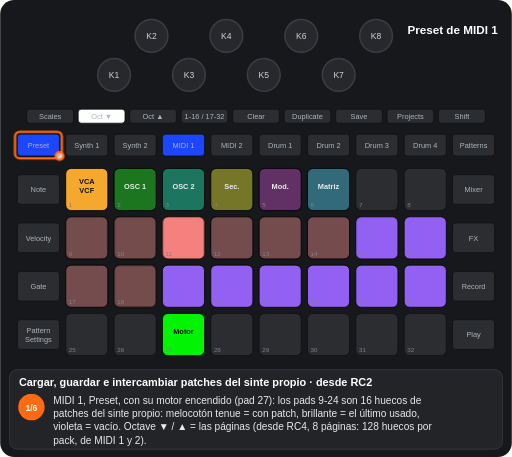
t = 0.00 s
t = 1.88 s: frame unchanged from t = 0.00 s, image omitted
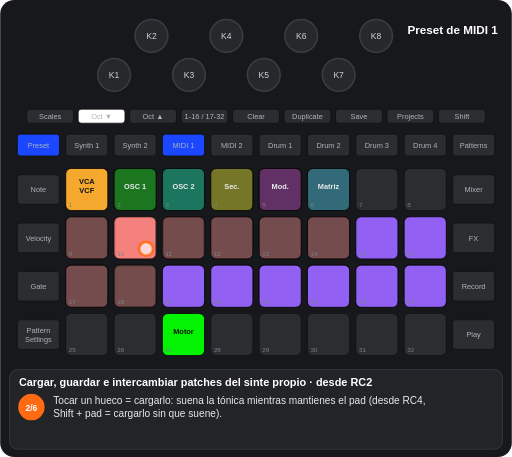
t = 3.54 s
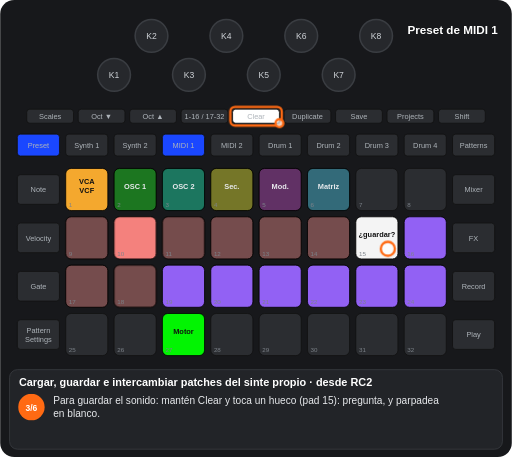
t = 5.03 s
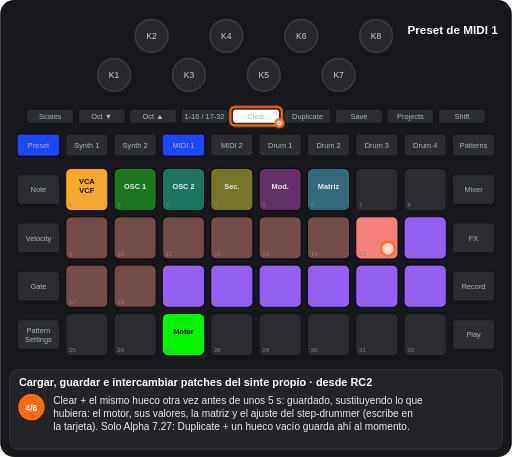
t = 6.51 s
t = 8.32 s: frame unchanged from t = 6.51 s, image omitted

The animated SVG that drew these frames (rendered in a browser with its animation timeline set to each time). Animation: 17 CSS @keyframes rules; frames cover the first 8.32 s, repeats indefinitely.

<svg xmlns="http://www.w3.org/2000/svg" viewBox="0 0 656 586" width="656" height="586" font-family="Arial, Helvetica, sans-serif" role="img" aria-label="Cargar, guardar e intercambiar patches del sinte propio · desde RC2"><title>Cargar, guardar e intercambiar patches del sinte propio · desde RC2</title><style>.kb{fill:#26282c;stroke:#3a3d42;stroke-width:2}.kt{font-size:11px;fill:#cfd3d8;text-anchor:middle}.u{fill:#2b2d31;stroke:#111}.bt{font-size:9.5px;fill:#aeb4ba;text-anchor:middle}.pn{font-size:8px;fill:#7d838a}.pl{font-size:9.5px;font-weight:bold;text-anchor:middle}.kl{font-size:10px;fill:#cfd3d8;text-anchor:middle}.fg{fill:#fff;fill-opacity:.7;stroke:#ff6a13;stroke-width:3}.fo{fill:none;stroke:#ff6a13;stroke-width:3}.ta{fill:none;stroke:#ff6a13;stroke-width:3}.vw{font-size:15px;font-weight:bold;fill:#fff;text-anchor:middle}.ti{font-size:14px;font-weight:bold;fill:#fff}.cp{font-size:13px;fill:#e8eaed}.sn{font-size:11px;font-weight:bold;fill:#fff;text-anchor:middle}.b{animation:b .6s step-end infinite}@keyframes b{0%{opacity:1}50%{opacity:0}100%{opacity:0}}.v{animation:v 1.2s ease-in-out infinite}@keyframes v{0%{opacity:1}50%{opacity:.3}100%{opacity:1}}.g0{animation:kg0 13023ms step-end infinite}@keyframes kg0{0%{opacity:1}68.471%{opacity:0}100%{opacity:0}}.g1{animation:kg1 13023ms step-end infinite}@keyframes kg1{0%{opacity:1}19.197%{opacity:0}49.274%{opacity:1}100%{opacity:1}}.g2{animation:kg2 13023ms step-end infinite}@keyframes kg2{0%{opacity:1}19.197%{opacity:0}100%{opacity:0}}.g3{animation:kg3 13023ms step-end infinite}@keyframes kg3{0%{opacity:1}35.099%{opacity:0}100%{opacity:0}}.g4{animation:kg4 13023ms step-end infinite}@keyframes kg4{0%{opacity:1}81.402%{opacity:0}100%{opacity:0}}.g5{animation:kg5 13023ms step-end infinite;opacity:0}@keyframes kg5{0%{opacity:0}19.197%{opacity:1}49.274%{opacity:0}100%{opacity:0}}.g6{animation:kg6 13023ms step-end infinite;opacity:0}@keyframes kg6{0%{opacity:0}19.197%{opacity:1}100%{opacity:1}}.g7{animation:kg7 13023ms step-end infinite;opacity:0}@keyframes kg7{0%{opacity:0}35.099%{opacity:1}49.274%{opacity:0}100%{opacity:0}}.g8{animation:kg8 13023ms step-end infinite;opacity:0}@keyframes kg8{0%{opacity:0}49.274%{opacity:1}100%{opacity:1}}.g9{animation:kg9 13023ms step-end infinite;opacity:0}@keyframes kg9{0%{opacity:0}68.471%{opacity:1}81.402%{opacity:0}100%{opacity:0}}.g10{animation:kg10 13023ms step-end infinite;opacity:0}@keyframes kg10{0%{opacity:0}81.402%{opacity:1}100%{opacity:1}}.g11{animation:kg11 13023ms step-end infinite;opacity:0}@keyframes kg11{0%{opacity:0}35.099%{opacity:1}68.471%{opacity:0}100%{opacity:0}}.g12{animation:kg12 13023ms step-end infinite;opacity:0}@keyframes kg12{0%{opacity:0}68.471%{opacity:1}100%{opacity:1}}.g13{animation:kg13 13023ms step-end infinite;opacity:0}@keyframes kg13{0%{opacity:0}19.197%{opacity:1}35.099%{opacity:0}100%{opacity:0}}.g14{animation:kg14 13023ms step-end infinite;opacity:0}@keyframes kg14{0%{opacity:0}49.274%{opacity:1}68.471%{opacity:0}100%{opacity:0}}</style><rect width="656" height="586" rx="18" fill="#17181b"/><circle cx="146" cy="96" r="21" class="kb"/><text x="146" y="100" class="kt">K1</text><circle cx="194" cy="46" r="21" class="kb"/><text x="194" y="50" class="kt">K2</text><circle cx="242" cy="96" r="21" class="kb"/><text x="242" y="100" class="kt">K3</text><circle cx="290" cy="46" r="21" class="kb"/><text x="290" y="50" class="kt">K4</text><circle cx="338" cy="96" r="21" class="kb"/><text x="338" y="100" class="kt">K5</text><circle cx="386" cy="46" r="21" class="kb"/><text x="386" y="50" class="kt">K6</text><circle cx="434" cy="96" r="21" class="kb"/><text x="434" y="100" class="kt">K7</text><circle cx="482" cy="46" r="21" class="kb"/><text x="482" y="50" class="kt">K8</text><rect x="34" y="140" width="60" height="18" rx="4" class="u"/><text x="64" y="152.5" class="bt">Scales</text><rect x="100" y="140" width="60" height="18" rx="4" class="u"/><text x="130" y="152.5" class="bt">Oct ▼</text><rect x="166" y="140" width="60" height="18" rx="4" class="u"/><text x="196" y="152.5" class="bt">Oct ▲</text><rect x="232" y="140" width="60" height="18" rx="4" class="u"/><text x="262" y="152.5" class="bt">1-16 / 17-32</text><rect x="298" y="140" width="60" height="18" rx="4" class="u"/><text x="328" y="152.5" class="bt">Clear</text><rect x="364" y="140" width="60" height="18" rx="4" class="u"/><text x="394" y="152.5" class="bt">Duplicate</text><rect x="430" y="140" width="60" height="18" rx="4" class="u"/><text x="460" y="152.5" class="bt">Save</text><rect x="496" y="140" width="60" height="18" rx="4" class="u"/><text x="526" y="152.5" class="bt">Projects</text><rect x="562" y="140" width="60" height="18" rx="4" class="u"/><text x="592" y="152.5" class="bt">Shift</text><rect x="22" y="172" width="54" height="28" rx="4" class="u"/><text x="49" y="189.5" class="bt">Preset</text><rect x="84" y="172" width="54" height="28" rx="4" class="u"/><text x="111" y="189.5" class="bt">Synth 1</text><rect x="146" y="172" width="54" height="28" rx="4" class="u"/><text x="173" y="189.5" class="bt">Synth 2</text><rect x="208" y="172" width="54" height="28" rx="4" class="u"/><text x="235" y="189.5" class="bt">MIDI 1</text><rect x="270" y="172" width="54" height="28" rx="4" class="u"/><text x="297" y="189.5" class="bt">MIDI 2</text><rect x="332" y="172" width="54" height="28" rx="4" class="u"/><text x="359" y="189.5" class="bt">Drum 1</text><rect x="394" y="172" width="54" height="28" rx="4" class="u"/><text x="421" y="189.5" class="bt">Drum 2</text><rect x="456" y="172" width="54" height="28" rx="4" class="u"/><text x="483" y="189.5" class="bt">Drum 3</text><rect x="518" y="172" width="54" height="28" rx="4" class="u"/><text x="545" y="189.5" class="bt">Drum 4</text><rect x="580" y="172" width="54" height="28" rx="4" class="u"/><text x="607" y="189.5" class="bt">Patterns</text><rect x="22" y="224" width="54" height="38" rx="4" class="u"/><text x="49" y="246.5" class="bt">Note</text><rect x="580" y="224" width="54" height="38" rx="4" class="u"/><text x="607" y="246.5" class="bt">Mixer</text><rect x="22" y="286" width="54" height="38" rx="4" class="u"/><text x="49" y="308.5" class="bt">Velocity</text><rect x="580" y="286" width="54" height="38" rx="4" class="u"/><text x="607" y="308.5" class="bt">FX</text><rect x="22" y="348" width="54" height="38" rx="4" class="u"/><text x="49" y="370.5" class="bt">Gate</text><rect x="580" y="348" width="54" height="38" rx="4" class="u"/><text x="607" y="370.5" class="bt">Record</text><rect x="22" y="410" width="54" height="38" rx="4" class="u"/><text x="49" y="427" class="bt">Pattern</text><text x="49" y="438" class="bt">Settings</text><rect x="580" y="410" width="54" height="38" rx="4" class="u"/><text x="607" y="432.5" class="bt">Play</text><rect x="84" y="216" width="54" height="54" rx="7" class="u"/><rect x="146" y="216" width="54" height="54" rx="7" class="u"/><rect x="208" y="216" width="54" height="54" rx="7" class="u"/><rect x="270" y="216" width="54" height="54" rx="7" class="u"/><rect x="332" y="216" width="54" height="54" rx="7" class="u"/><rect x="394" y="216" width="54" height="54" rx="7" class="u"/><rect x="456" y="216" width="54" height="54" rx="7" class="u"/><rect x="518" y="216" width="54" height="54" rx="7" class="u"/><rect x="84" y="278" width="54" height="54" rx="7" class="u"/><rect x="146" y="278" width="54" height="54" rx="7" class="u"/><rect x="208" y="278" width="54" height="54" rx="7" class="u"/><rect x="270" y="278" width="54" height="54" rx="7" class="u"/><rect x="332" y="278" width="54" height="54" rx="7" class="u"/><rect x="394" y="278" width="54" height="54" rx="7" class="u"/><rect x="456" y="278" width="54" height="54" rx="7" class="u"/><rect x="518" y="278" width="54" height="54" rx="7" class="u"/><rect x="84" y="340" width="54" height="54" rx="7" class="u"/><rect x="146" y="340" width="54" height="54" rx="7" class="u"/><rect x="208" y="340" width="54" height="54" rx="7" class="u"/><rect x="270" y="340" width="54" height="54" rx="7" class="u"/><rect x="332" y="340" width="54" height="54" rx="7" class="u"/><rect x="394" y="340" width="54" height="54" rx="7" class="u"/><rect x="456" y="340" width="54" height="54" rx="7" class="u"/><rect x="518" y="340" width="54" height="54" rx="7" class="u"/><rect x="84" y="402" width="54" height="54" rx="7" class="u"/><rect x="146" y="402" width="54" height="54" rx="7" class="u"/><rect x="208" y="402" width="54" height="54" rx="7" class="u"/><rect x="270" y="402" width="54" height="54" rx="7" class="u"/><rect x="332" y="402" width="54" height="54" rx="7" class="u"/><rect x="394" y="402" width="54" height="54" rx="7" class="u"/><rect x="456" y="402" width="54" height="54" rx="7" class="u"/><rect x="518" y="402" width="54" height="54" rx="7" class="u"/><rect x="84" y="216" width="54" height="54" rx="7" fill="#ffaf2f" fill-opacity="0.95" stroke="#000"/><text x="111" y="236" class="pl" fill="#111">VCA</text><text x="111" y="248" class="pl" fill="#111">VCF</text><rect x="146" y="216" width="54" height="54" rx="7" fill="#00ff00" fill-opacity="0.35" stroke="#000"/><text x="173" y="242" class="pl" fill="#e8eaed">OSC 1</text><rect x="208" y="216" width="54" height="54" rx="7" fill="#00ffb5" fill-opacity="0.35" stroke="#000"/><text x="235" y="242" class="pl" fill="#e8eaed">OSC 2</text><rect x="270" y="216" width="54" height="54" rx="7" fill="#ffff19" fill-opacity="0.35" stroke="#000"/><text x="297" y="242" class="pl" fill="#e8eaed">Sec.</text><rect x="332" y="216" width="54" height="54" rx="7" fill="#c63ac6" fill-opacity="0.35" stroke="#000"/><text x="359" y="242" class="pl" fill="#e8eaed">Mod.</text><rect x="394" y="216" width="54" height="54" rx="7" fill="#44ddff" fill-opacity="0.35" stroke="#000"/><text x="421" y="242" class="pl" fill="#e8eaed">Matriz</text><rect x="270" y="278" width="54" height="54" rx="7" fill="#ff8682" fill-opacity="0.35" stroke="#000"/><rect x="332" y="278" width="54" height="54" rx="7" fill="#ff8682" fill-opacity="0.35" stroke="#000"/><rect x="394" y="278" width="54" height="54" rx="7" fill="#ff8682" fill-opacity="0.35" stroke="#000"/><rect x="518" y="278" width="54" height="54" rx="7" fill="#9865ff" fill-opacity="0.95" stroke="#000"/><rect x="84" y="340" width="54" height="54" rx="7" fill="#ff8682" fill-opacity="0.35" stroke="#000"/><rect x="208" y="340" width="54" height="54" rx="7" fill="#9865ff" fill-opacity="0.95" stroke="#000"/><rect x="270" y="340" width="54" height="54" rx="7" fill="#9865ff" fill-opacity="0.95" stroke="#000"/><rect x="332" y="340" width="54" height="54" rx="7" fill="#9865ff" fill-opacity="0.95" stroke="#000"/><rect x="394" y="340" width="54" height="54" rx="7" fill="#9865ff" fill-opacity="0.95" stroke="#000"/><rect x="456" y="340" width="54" height="54" rx="7" fill="#9865ff" fill-opacity="0.95" stroke="#000"/><rect x="518" y="340" width="54" height="54" rx="7" fill="#9865ff" fill-opacity="0.95" stroke="#000"/><rect x="208" y="402" width="54" height="54" rx="7" fill="#00ff00" fill-opacity="0.95" stroke="#000"/><text x="235" y="428" class="pl" fill="#111">Motor</text><g class="g0"><rect x="84" y="278" width="54" height="54" rx="7" fill="#ff8682" fill-opacity="0.35" stroke="#000"/></g><g class="g1"><rect x="146" y="278" width="54" height="54" rx="7" fill="#ff8682" fill-opacity="0.35" stroke="#000"/></g><g class="g2"><rect x="208" y="278" width="54" height="54" rx="7" fill="#ff8682" fill-opacity="0.95" stroke="#000"/></g><g class="g3"><rect x="456" y="278" width="54" height="54" rx="7" fill="#9865ff" fill-opacity="0.95" stroke="#000"/></g><g class="g4"><rect x="146" y="340" width="54" height="54" rx="7" fill="#ff8682" fill-opacity="0.35" stroke="#000"/></g><g class="g5"><rect x="146" y="278" width="54" height="54" rx="7" fill="#ff8682" fill-opacity="0.95" stroke="#000"/></g><g class="g6"><rect x="208" y="278" width="54" height="54" rx="7" fill="#ff8682" fill-opacity="0.35" stroke="#000"/></g><g class="g7"><g class="b"><rect x="456" y="278" width="54" height="54" rx="7" fill="#ffffff" fill-opacity="0.95" stroke="#000"/><text x="483" y="304" class="pl" fill="#111">¿guardar?</text></g></g><g class="g8"><rect x="456" y="278" width="54" height="54" rx="7" fill="#ff8682" fill-opacity="0.95" stroke="#000"/></g><g class="g9"><g class="b"><rect x="84" y="278" width="54" height="54" rx="7" fill="#ff8682" fill-opacity="0.95" stroke="#000"/><text x="111" y="304" class="pl" fill="#111">A</text></g></g><g class="g10"><rect x="84" y="278" width="54" height="54" rx="7" fill="#ff8682" fill-opacity="0.35" stroke="#000"/><text x="111" y="304" class="pl" fill="#e8eaed">B</text><rect x="146" y="340" width="54" height="54" rx="7" fill="#ff8682" fill-opacity="0.35" stroke="#000"/><text x="173" y="366" class="pl" fill="#e8eaed">A</text></g><text x="88" y="266" class="pn">1</text><text x="150" y="266" class="pn">2</text><text x="212" y="266" class="pn">3</text><text x="274" y="266" class="pn">4</text><text x="336" y="266" class="pn">5</text><text x="398" y="266" class="pn">6</text><text x="460" y="266" class="pn">7</text><text x="522" y="266" class="pn">8</text><text x="88" y="328" class="pn">9</text><text x="150" y="328" class="pn">10</text><text x="212" y="328" class="pn">11</text><text x="274" y="328" class="pn">12</text><text x="336" y="328" class="pn">13</text><text x="398" y="328" class="pn">14</text><text x="460" y="328" class="pn">15</text><text x="522" y="328" class="pn">16</text><text x="88" y="390" class="pn">17</text><text x="150" y="390" class="pn">18</text><text x="212" y="390" class="pn">19</text><text x="274" y="390" class="pn">20</text><text x="336" y="390" class="pn">21</text><text x="398" y="390" class="pn">22</text><text x="460" y="390" class="pn">23</text><text x="522" y="390" class="pn">24</text><text x="88" y="452" class="pn">25</text><text x="150" y="452" class="pn">26</text><text x="212" y="452" class="pn">27</text><text x="274" y="452" class="pn">28</text><text x="336" y="452" class="pn">29</text><text x="398" y="452" class="pn">30</text><text x="460" y="452" class="pn">31</text><text x="522" y="452" class="pn">32</text><rect x="208" y="172" width="54" height="28" rx="4" fill="#1a47ff" stroke="#111"/><text x="235" y="189.5" class="bt" fill="#e8eaed">MIDI 1</text><rect x="22" y="172" width="54" height="28" rx="4" fill="#1a47ff" stroke="#111"/><text x="49" y="189.5" class="bt" fill="#e8eaed">Preset</text><g class="g3"><rect x="100" y="140" width="60" height="18" rx="4" fill="#ffffff" stroke="#111"/><text x="130" y="152.5" class="bt" fill="#111">Oct ▼</text></g><g class="g11"><rect x="298" y="140" width="60" height="18" rx="4" fill="#ffffff" stroke="#111"/><text x="328" y="152.5" class="bt" fill="#111">Clear</text></g><g class="g12"><rect x="364" y="140" width="60" height="18" rx="4" fill="#ffffff" stroke="#111"/><text x="394" y="152.5" class="bt" fill="#111">Duplicate</text></g><text x="580" y="44" class="vw">Preset de MIDI 1</text><g class="g2"><rect x="19" y="169" width="60" height="34" rx="6" class="fo"/><circle cx="76" cy="200" r="5" class="fg"/></g><g class="g13"><circle cx="187" cy="319" r="9" class="fg"/></g><g class="g11"><rect x="295" y="137" width="66" height="24" rx="6" class="fo"/><circle cx="358" cy="158" r="5" class="fg"/><circle cx="497" cy="319" r="9" class="fg"/></g><g class="g12"><rect x="361" y="137" width="66" height="24" rx="6" class="fo"/><circle cx="424" cy="158" r="5" class="fg"/></g><g class="g9"><circle cx="125" cy="319" r="9" class="fg"/></g><g class="g10"><circle cx="187" cy="381" r="9" class="fg"/></g><rect x="12" y="474" width="632" height="102" rx="10" fill="#222428" stroke="#3a3d42"/><text x="24" y="495" class="ti">Cargar, guardar e intercambiar patches del sinte propio · desde RC2</text><g class="g2"><circle cx="40" cy="522" r="17" fill="#ff6a13"/><text x="40" y="526.5" class="sn">1/6</text><text x="68" y="518" class="cp">MIDI 1, Preset, con su motor encendido (pad 27): los pads 9-24 son 16 huecos de</text><text x="68" y="535" class="cp">patches del sinte propio: melocotón tenue = con patch, brillante = el último usado,</text><text x="68" y="552" class="cp">violeta = vacío. Octave ▼ / ▲ = las páginas (desde RC4, 8 páginas: 128 huecos por</text><text x="68" y="569" class="cp">pack, de MIDI 1 y 2).</text></g><g class="g13"><circle cx="40" cy="522" r="17" fill="#ff6a13"/><text x="40" y="526.5" class="sn">2/6</text><text x="68" y="518" class="cp">Tocar un hueco = cargarlo: suena la tónica mientras mantienes el pad (desde RC4,</text><text x="68" y="535" class="cp">Shift + pad = cargarlo sin que suene).</text></g><g class="g7"><circle cx="40" cy="522" r="17" fill="#ff6a13"/><text x="40" y="526.5" class="sn">3/6</text><text x="68" y="518" class="cp">Para guardar el sonido: mantén Clear y toca un hueco (pad 15): pregunta, y parpadea</text><text x="68" y="535" class="cp">en blanco.</text></g><g class="g14"><circle cx="40" cy="522" r="17" fill="#ff6a13"/><text x="40" y="526.5" class="sn">4/6</text><text x="68" y="518" class="cp">Clear + el mismo hueco otra vez antes de unos 5 s: guardado, sustituyendo lo que</text><text x="68" y="535" class="cp">hubiera: el motor, sus valores, la matriz y el ajuste del step-drummer (escribe en</text><text x="68" y="552" class="cp">la tarjeta). Solo Alpha 7.27: Duplicate + un hueco vacío guarda ahí al momento.</text></g><g class="g9"><circle cx="40" cy="522" r="17" fill="#ff6a13"/><text x="40" y="526.5" class="sn">5/6</text><text x="68" y="518" class="cp">Para intercambiar dos: mantén Duplicate y toca el hueco A (pad 9): parpadea.</text></g><g class="g10"><circle cx="40" cy="522" r="17" fill="#ff6a13"/><text x="40" y="526.5" class="sn">6/6</text><text x="68" y="518" class="cp">Después el hueco B (pad 18): los dos cambian de sitio (sobre un hueco vacío, el</text><text x="68" y="535" class="cp">patch se mueve). No hay gesto para vaciar un hueco: se sobrescribe o se mueve.</text></g></svg>
